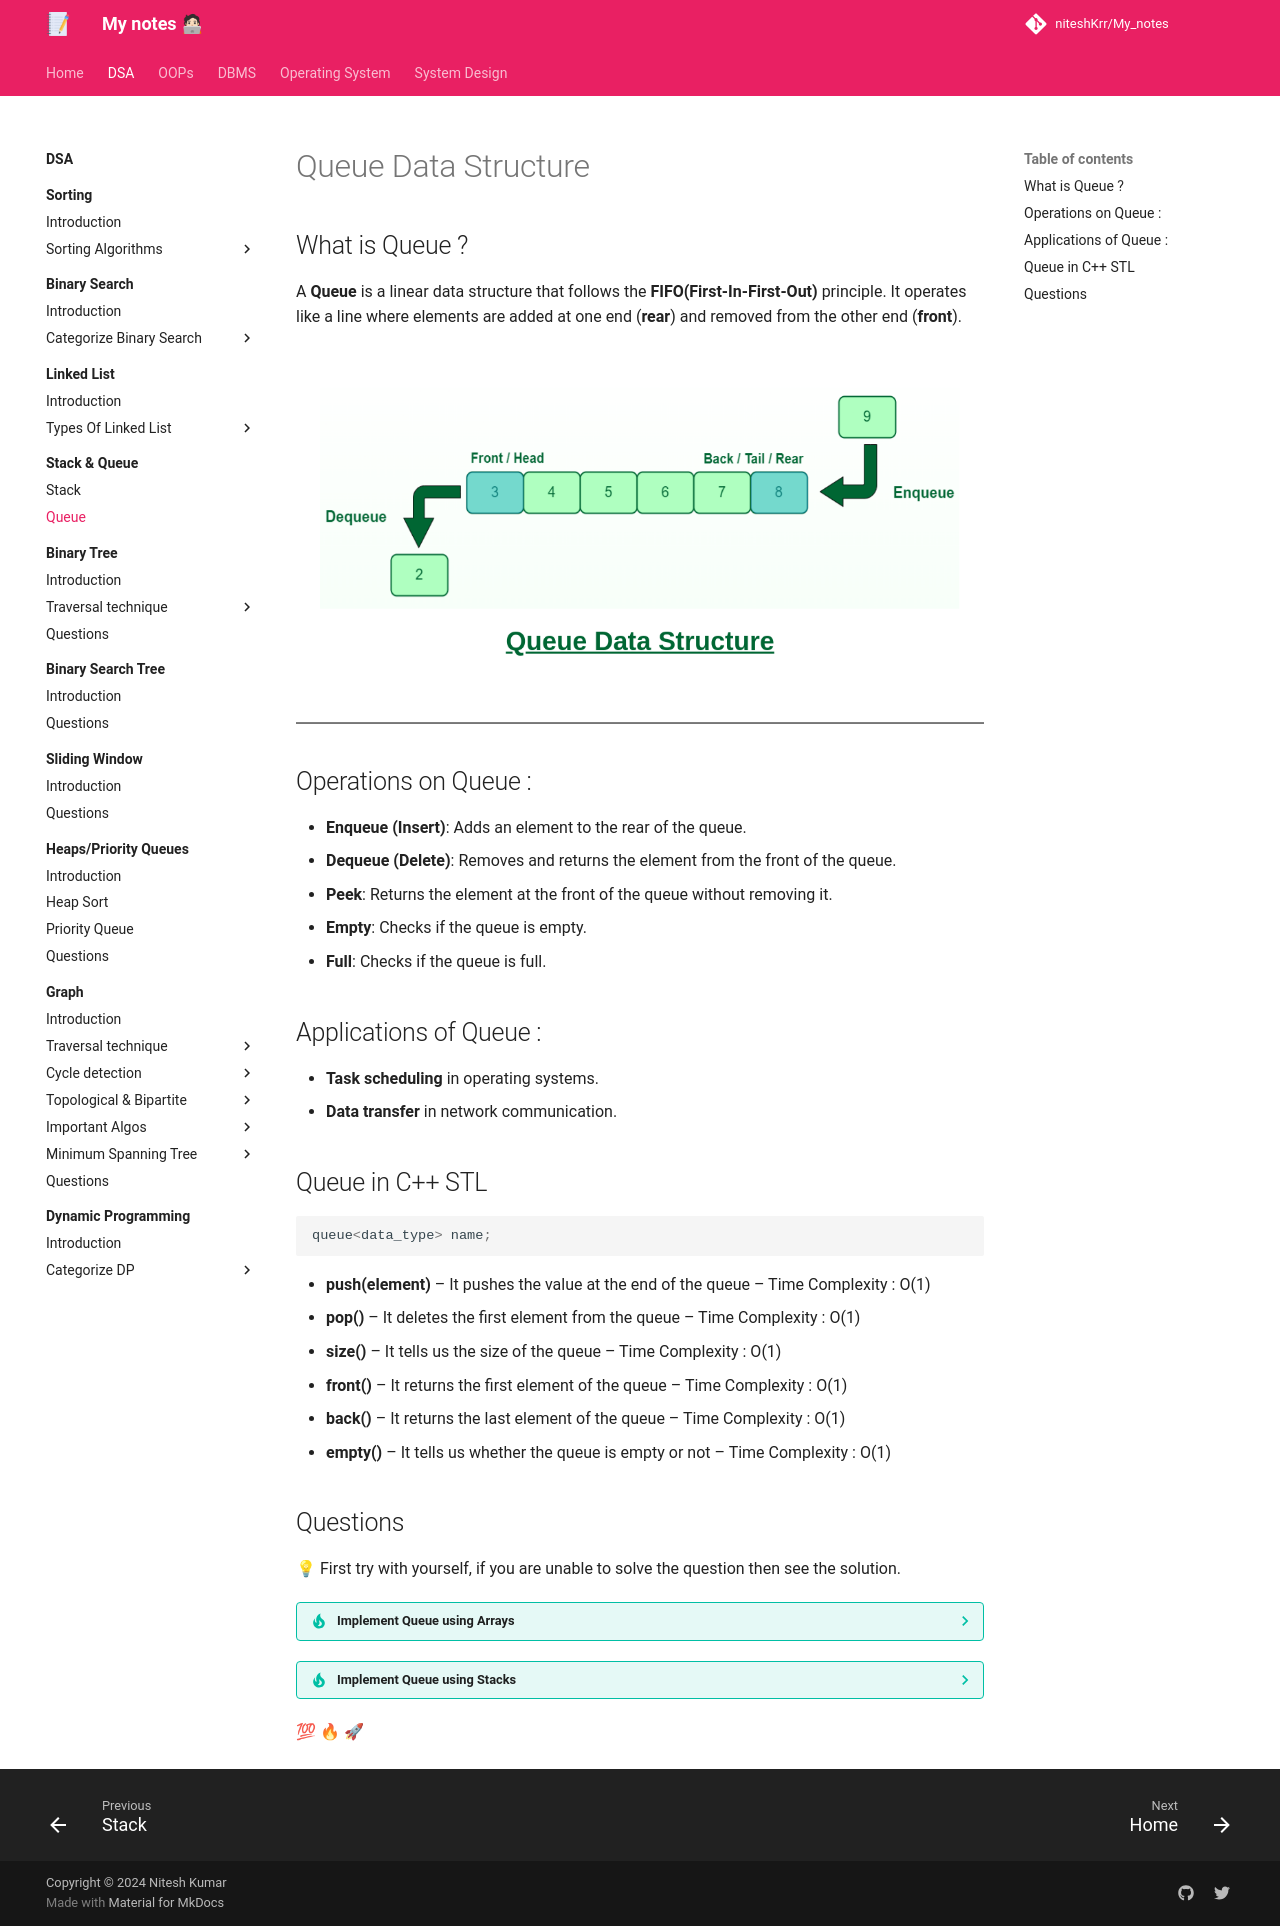

repository: niteshKrr/My_notes · page: dsa/stack_queue/categorize/queue/index.html · generator: mkdocs

# Queue Data Structure


## What is Queue ?

A **Queue** is a linear data structure that follows the **FIFO(First-In-First-Out)** principle. It operates like a line where elements are added at one end (**rear**) and removed from the other end (**front**).


![loading...](../../../images/dsa/stack_queue/Queue-Data-Structures.png)


---


## Operations on Queue :

* **Enqueue (Insert)**: Adds an element to the rear of the queue.
* **Dequeue (Delete)**: Removes and returns the element from the front of the queue.
* **Peek**: Returns the element at the front of the queue without removing it.
* **Empty**: Checks if the queue is empty.
* **Full**: Checks if the queue is full.


## Applications of Queue :

* **Task scheduling** in operating systems.
* **Data transfer** in network communication.


## Queue in C++ STL

```cpp

queue<data_type> name;


```

* **push(element)** – It pushes the value at the end of the queue – Time Complexity : O(1)
* **pop()** – It deletes the first element from the queue – Time Complexity : O(1)
* **size()** – It tells us the size of the queue – Time Complexity : O(1) 
* **front()** – It returns the first element of the queue – Time Complexity : O(1) 
* **back()** – It returns the last element of the queue – Time Complexity : O(1) 
* **empty()** – It tells us whether the queue is empty or not – Time Complexity : O(1)  



## Questions

💡 First try with yourself, if you are unable to solve the question then see the solution.


??? tip "Implement Queue using Arrays"

    * <a href="https://www.geeksforgeeks.org/problems/implement-queue-using-array/1?utm_source=youtube&utm_medium=collab_striver_ytdescription&utm_campaign=implement-queue-using-array" target="_blank">Implement Queue using Arrays (gfg)</a>


    ---


    ```cpp

    #include <bits/stdc++.h>
    using namespace std;

    struct Queue {
        int front, rear, capacity;
        int* queue;
        Queue(int c){
            front = rear = 0;
            capacity = c;
            queue = new int[c];
        }

        ~Queue() { delete[] queue; }

        // function to insert an element
        void queueEnqueue(int data){
            // check queue is full or not
            if (capacity == rear) {
                printf("\nQueue is full\n");
                return;
            }

            // insert element at the rear
            else {
                queue[rear] = data;
                rear++;
            }
            return;
        }

        // function to delete an element
        void queueDequeue(){
            // if queue is empty
            if (front == rear) {
                printf("\nQueue is  empty\n");
                return;
            }

            // shift all the elements from index 2 till rear
            // to the left by one
            else {
                for (int i = 0; i < rear - 1; i++) {
                    queue[i] = queue[i + 1];
                }

                // decrement rear
                rear--;
            }
            return;
        }

        // print front of queue
        void queueFront(){
            if (front == rear) {
                printf("\nQueue is Empty\n");
                return;
            }
            printf("\nFront Element is: %d", queue[front]);
            return;
        }
    };

    int main(void){

        Queue q(4);

        // inserting elements in the queue
        q.queueEnqueue(20);
        q.queueEnqueue(30);
        q.queueEnqueue(40);
        q.queueEnqueue(50);

        // insert element in the queue
        q.queueEnqueue(60);

        q.queueDequeue();
        q.queueDequeue();


        // print front of the queue
        q.queueFront();

        return 0;
    }


    ```

??? tip "Implement Queue using Stacks"

    * <a href="https://leetcode.com/problems/implement-queue-using-stacks/description/" target="_blank">Implement Queue using Stacks (leetcode)</a>


    ---

    **Approach :**

    * For "push" function create two stacks (input and output), at every insertion transfer all elements from the stack "input" to "output" first then insert that element to the stack "input" and then transfer all elements from the stack "output" to "input".

    * And now perform all the operation on the stack "input" for desired output.

    **See the below code implementation.**

    ---



    ```cpp

    #include <bits/stdc++.h>
    using namespace std;

    struct Queue {

        stack < int > input, output;
        
        // Push elements in queue
        void Push(int data) {
            // Pop out all elements from the stack input
            while (!input.empty()) {
            output.push(input.top());
            input.pop();
            }
            // Insert the desired element in the stack input
            cout << "The element pushed is " << data << endl;
            input.push(data);
            // Pop out elements from the stack output and push them into the stack input
            while (!output.empty()) {
            input.push(output.top());
            output.pop();
            }
        }
        // Pop the element from the Queue
        int Pop() {
            if (input.empty()) {
            cout << "Stack is empty";
            exit(0);
            }
            int val = input.top();
            input.pop();
            return val;
        }
        // Return the Topmost element from the Queue
        int Top() {
            if (input.empty()) {
            cout << "Stack is empty";
            exit(0);
            }
            return input.top();
        }
        // Return the size of the Queue
        int size() {
            return input.size();
        }
    };
    int main() {

        Queue q;

        q.Push(3);
        q.Push(4);
        cout << "The element poped is " << q.Pop() << endl;
        q.Push(5);
        cout << "The top of the queue is " << q.Top() << endl;
        cout << "The size of the queue is " << q.size() << endl;
    }


    ```





💯 🔥 🚀
